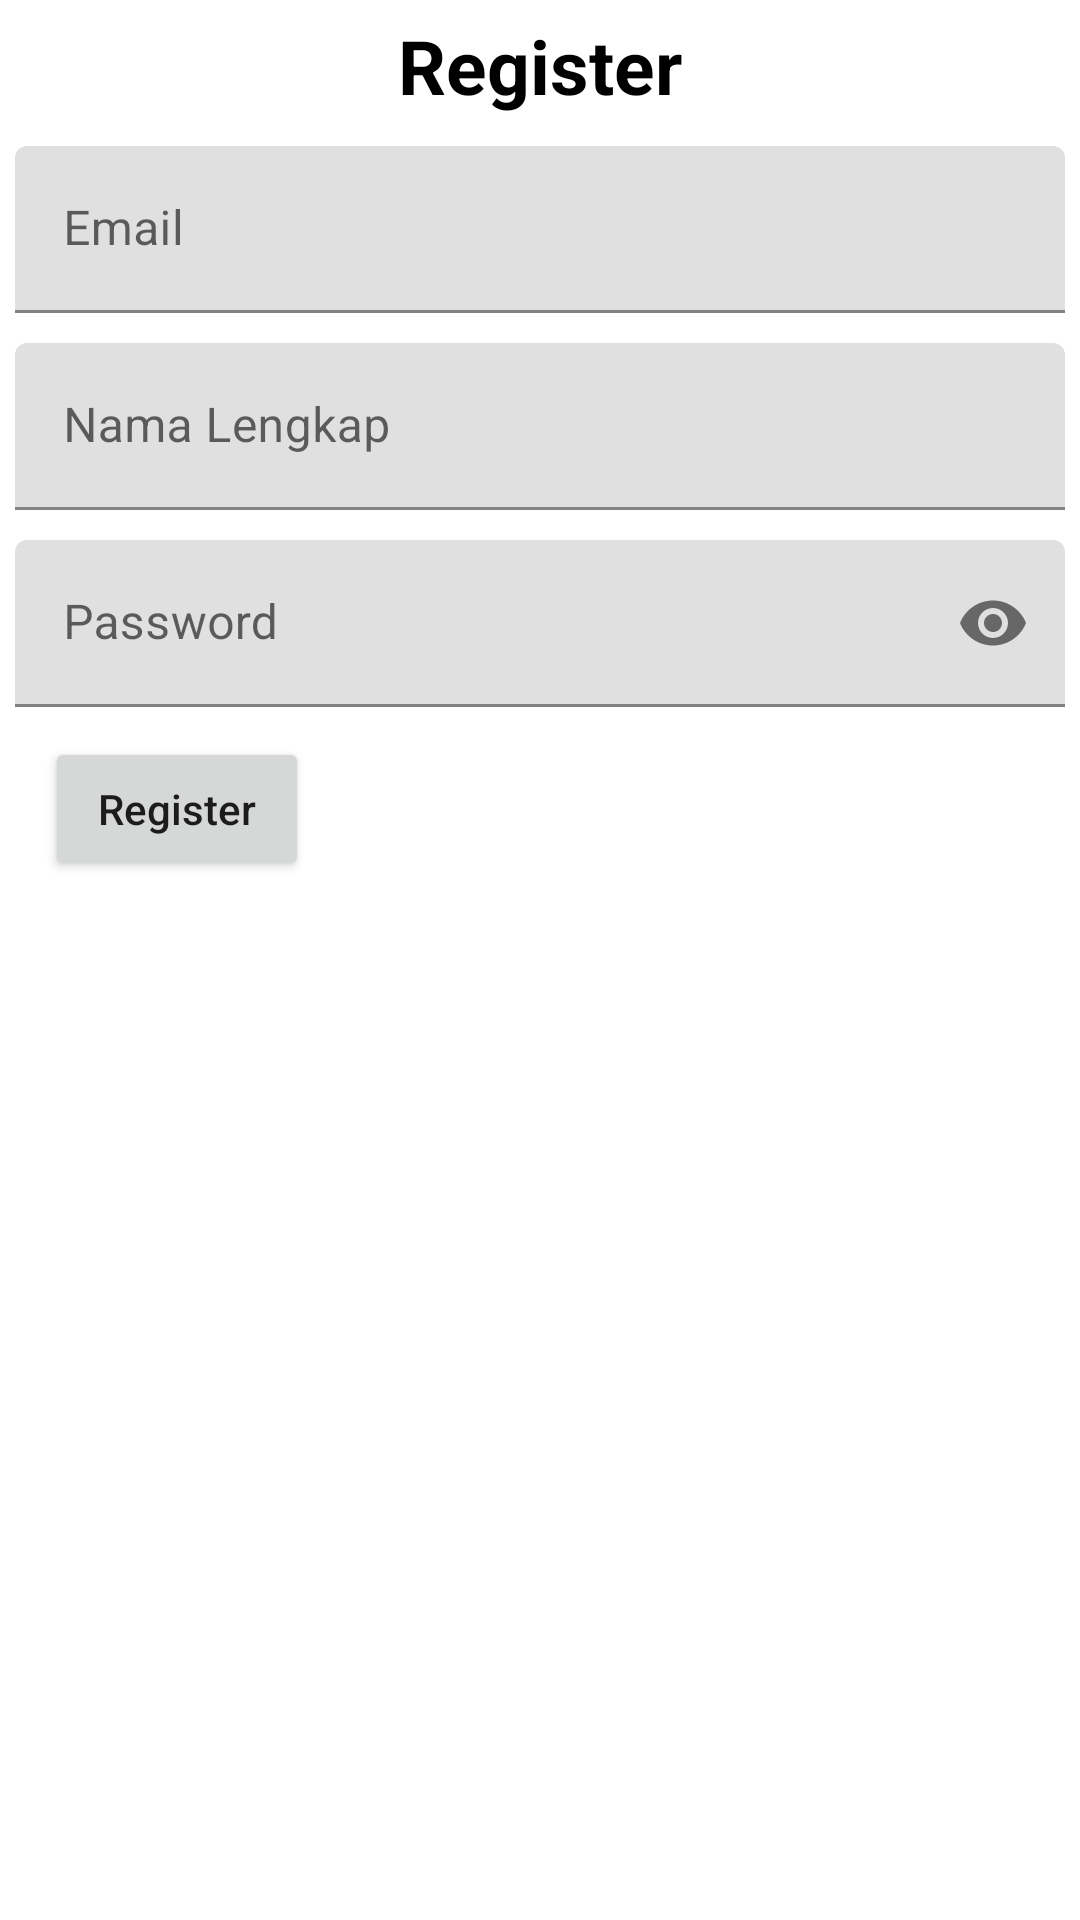

The Android layout XML behind this screen, and the referenced resources:
<!-- AndroidManifest.xml: application theme Theme.BukuMedia -->
<!-- res/layout/activity_register.xml -->
<?xml version="1.0" encoding="utf-8"?>
<LinearLayout xmlns:android="http://schemas.android.com/apk/res/android"
    xmlns:app="http://schemas.android.com/apk/res-auto"
    xmlns:tools="http://schemas.android.com/tools"
    android:layout_width="match_parent"
    android:layout_height="match_parent"
    android:orientation="vertical"
    android:padding="5dp"
    tools:context=".activities.RegisterActivity">

    <TextView
        android:id="@+id/tvJudul"
        android:layout_width="match_parent"
        android:layout_height="wrap_content"
        android:text="Register"
        android:textAlignment="center"
        android:textColor="@color/black"
        android:textSize="25sp"
        android:textStyle="bold"
        app:layout_constraintEnd_toEndOf="parent"
        app:layout_constraintStart_toStartOf="parent"
        app:layout_constraintTop_toTopOf="parent" />

    <com.google.android.material.textfield.TextInputLayout
        android:layout_width="match_parent"
        android:layout_height="wrap_content"
        android:layout_marginTop="10dp">

        <EditText
            android:id="@+id/etEmail"
            android:layout_width="match_parent"
            android:layout_height="wrap_content"
            android:hint="Email" />
    </com.google.android.material.textfield.TextInputLayout>


    <com.google.android.material.textfield.TextInputLayout
        android:id="@+id/tilNama"
        android:layout_width="match_parent"
        android:layout_height="wrap_content"
        android:layout_marginTop="10dp">

        <EditText
            android:id="@+id/etNama"
            android:layout_width="match_parent"
            android:layout_height="wrap_content"
            android:hint="Nama Lengkap" />
    </com.google.android.material.textfield.TextInputLayout>


    <com.google.android.material.textfield.TextInputLayout
        android:layout_width="match_parent"
        android:layout_height="wrap_content"
        android:layout_marginTop="10dp"
        app:passwordToggleEnabled="true">

        <EditText
            android:id="@+id/etPassword"
            android:layout_width="match_parent"
            android:layout_height="wrap_content"
            android:hint="Password"
            android:inputType="textPassword" />
    </com.google.android.material.textfield.TextInputLayout>

    <Button
        android:id="@+id/btRegister"
        android:layout_width="wrap_content"
        android:layout_height="wrap_content"
        android:layout_margin="10dp"
        android:text="Register"
        android:textAllCaps="false" />

</LinearLayout>
<!-- resources referenced by this layout -->
<resources>
  <style name="Theme.BukuMedia" parent="Theme.MaterialComponents.DayNight.DarkActionBar">
          
          <item name="colorPrimary">@color/purple_500</item>
          <item name="colorPrimaryVariant">@color/purple_700</item>
          <item name="colorOnPrimary">@color/white</item>
          
          <item name="colorSecondary">@color/teal_200</item>
          <item name="colorSecondaryVariant">@color/teal_700</item>
          <item name="colorOnSecondary">@color/black</item>
          
          <item name="android:statusBarColor" tools:targetApi="l">?attr/colorPrimaryVariant</item>
          
      </style>
  <!-- not gathered from this repository: default colours our renderer supplied (Android Studio template values) -->
  <color name="purple_500">#FF6200EE</color>
  <color name="purple_700">#FF3700B3</color>
  <color name="teal_200">#FF03DAC5</color>
  <color name="teal_700">#FF018786</color>
  <color name="black">#FF000000</color>
  <color name="white">#FFFFFFFF</color>
</resources>
